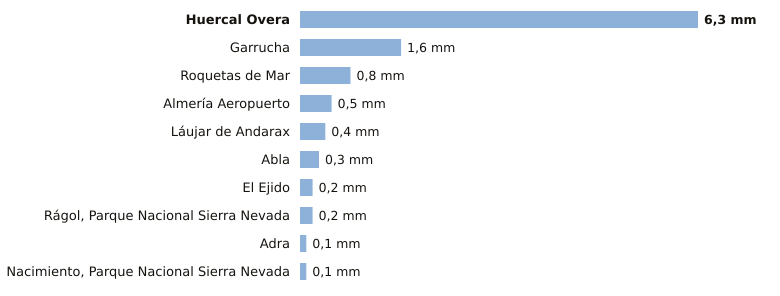

Data behind this chart, as committed beside it:
estacion, provincia, indicativo, mm_6_dias_anteriores, mm_hoy, mm_7_dias, horas_de_hoy
Huercal Overa, Almería, 6367X, 6.3, 0.0, 6.3, 2
Garrucha, Almería, 6340X, 1.6, 0.0, 1.6, 2
Roquetas de Mar, Almería, 6293X, 0.8, 0.0, 0.8, 2
Almería Aeropuerto, Almería, 6325O, 0.5, 0.0, 0.5, 2
Láujar de Andarax, Almería, 6307X, 0.4, 0.0, 0.4, 1
Abla, Almería, 6302X, 0.3, 0.0, 0.3, 2
El Ejido, Almería, 6291B, 0.2, 0.0, 0.2, 1
Rágol, Parque Nacional Sierra Nevada, Almería, 6312E, 0.2, 0.0, 0.2, 2
Adra, Almería, 6277C, 0.1, 0.0, 0.1, 2
Nacimiento, Parque Nacional Sierra Nevad…, Almería, 6335O, 0.1, 0.0, 0.1, 2
